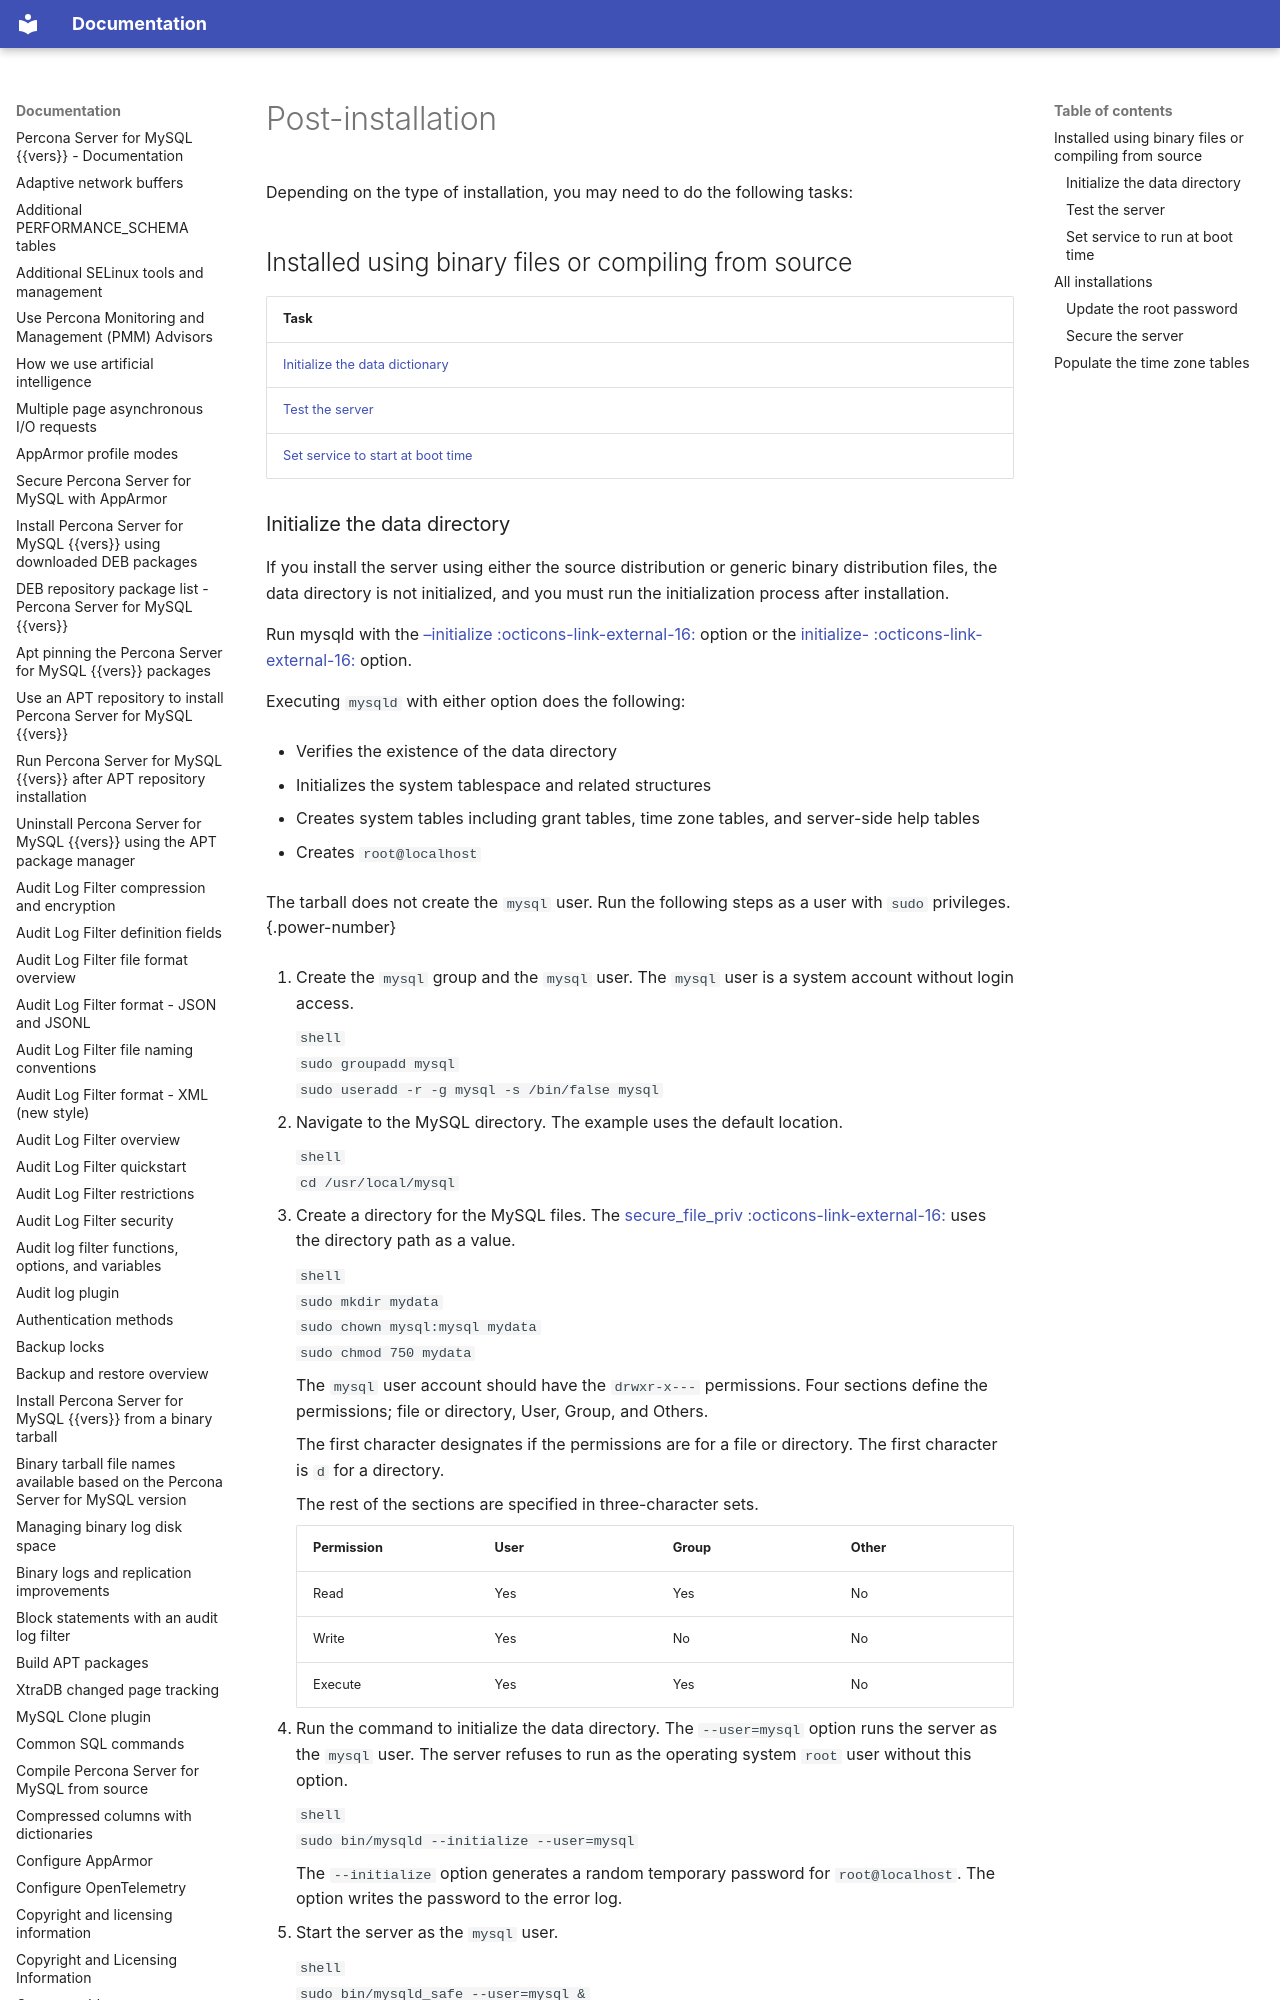

repository: percona/psmysql-docs · page: post-installation/index.html · generator: mkdocs

# Post-installation

Depending on the type of installation, you may need to do the following tasks:

## Installed using binary files or compiling from source

| Task |
|---|
| [Initialize the data dictionary](#initialize-the-data-directory) |
| [Test the server](#test-the-server) |
| [Set service to start at boot time](#set-service-to-run-at-boot-time)|
